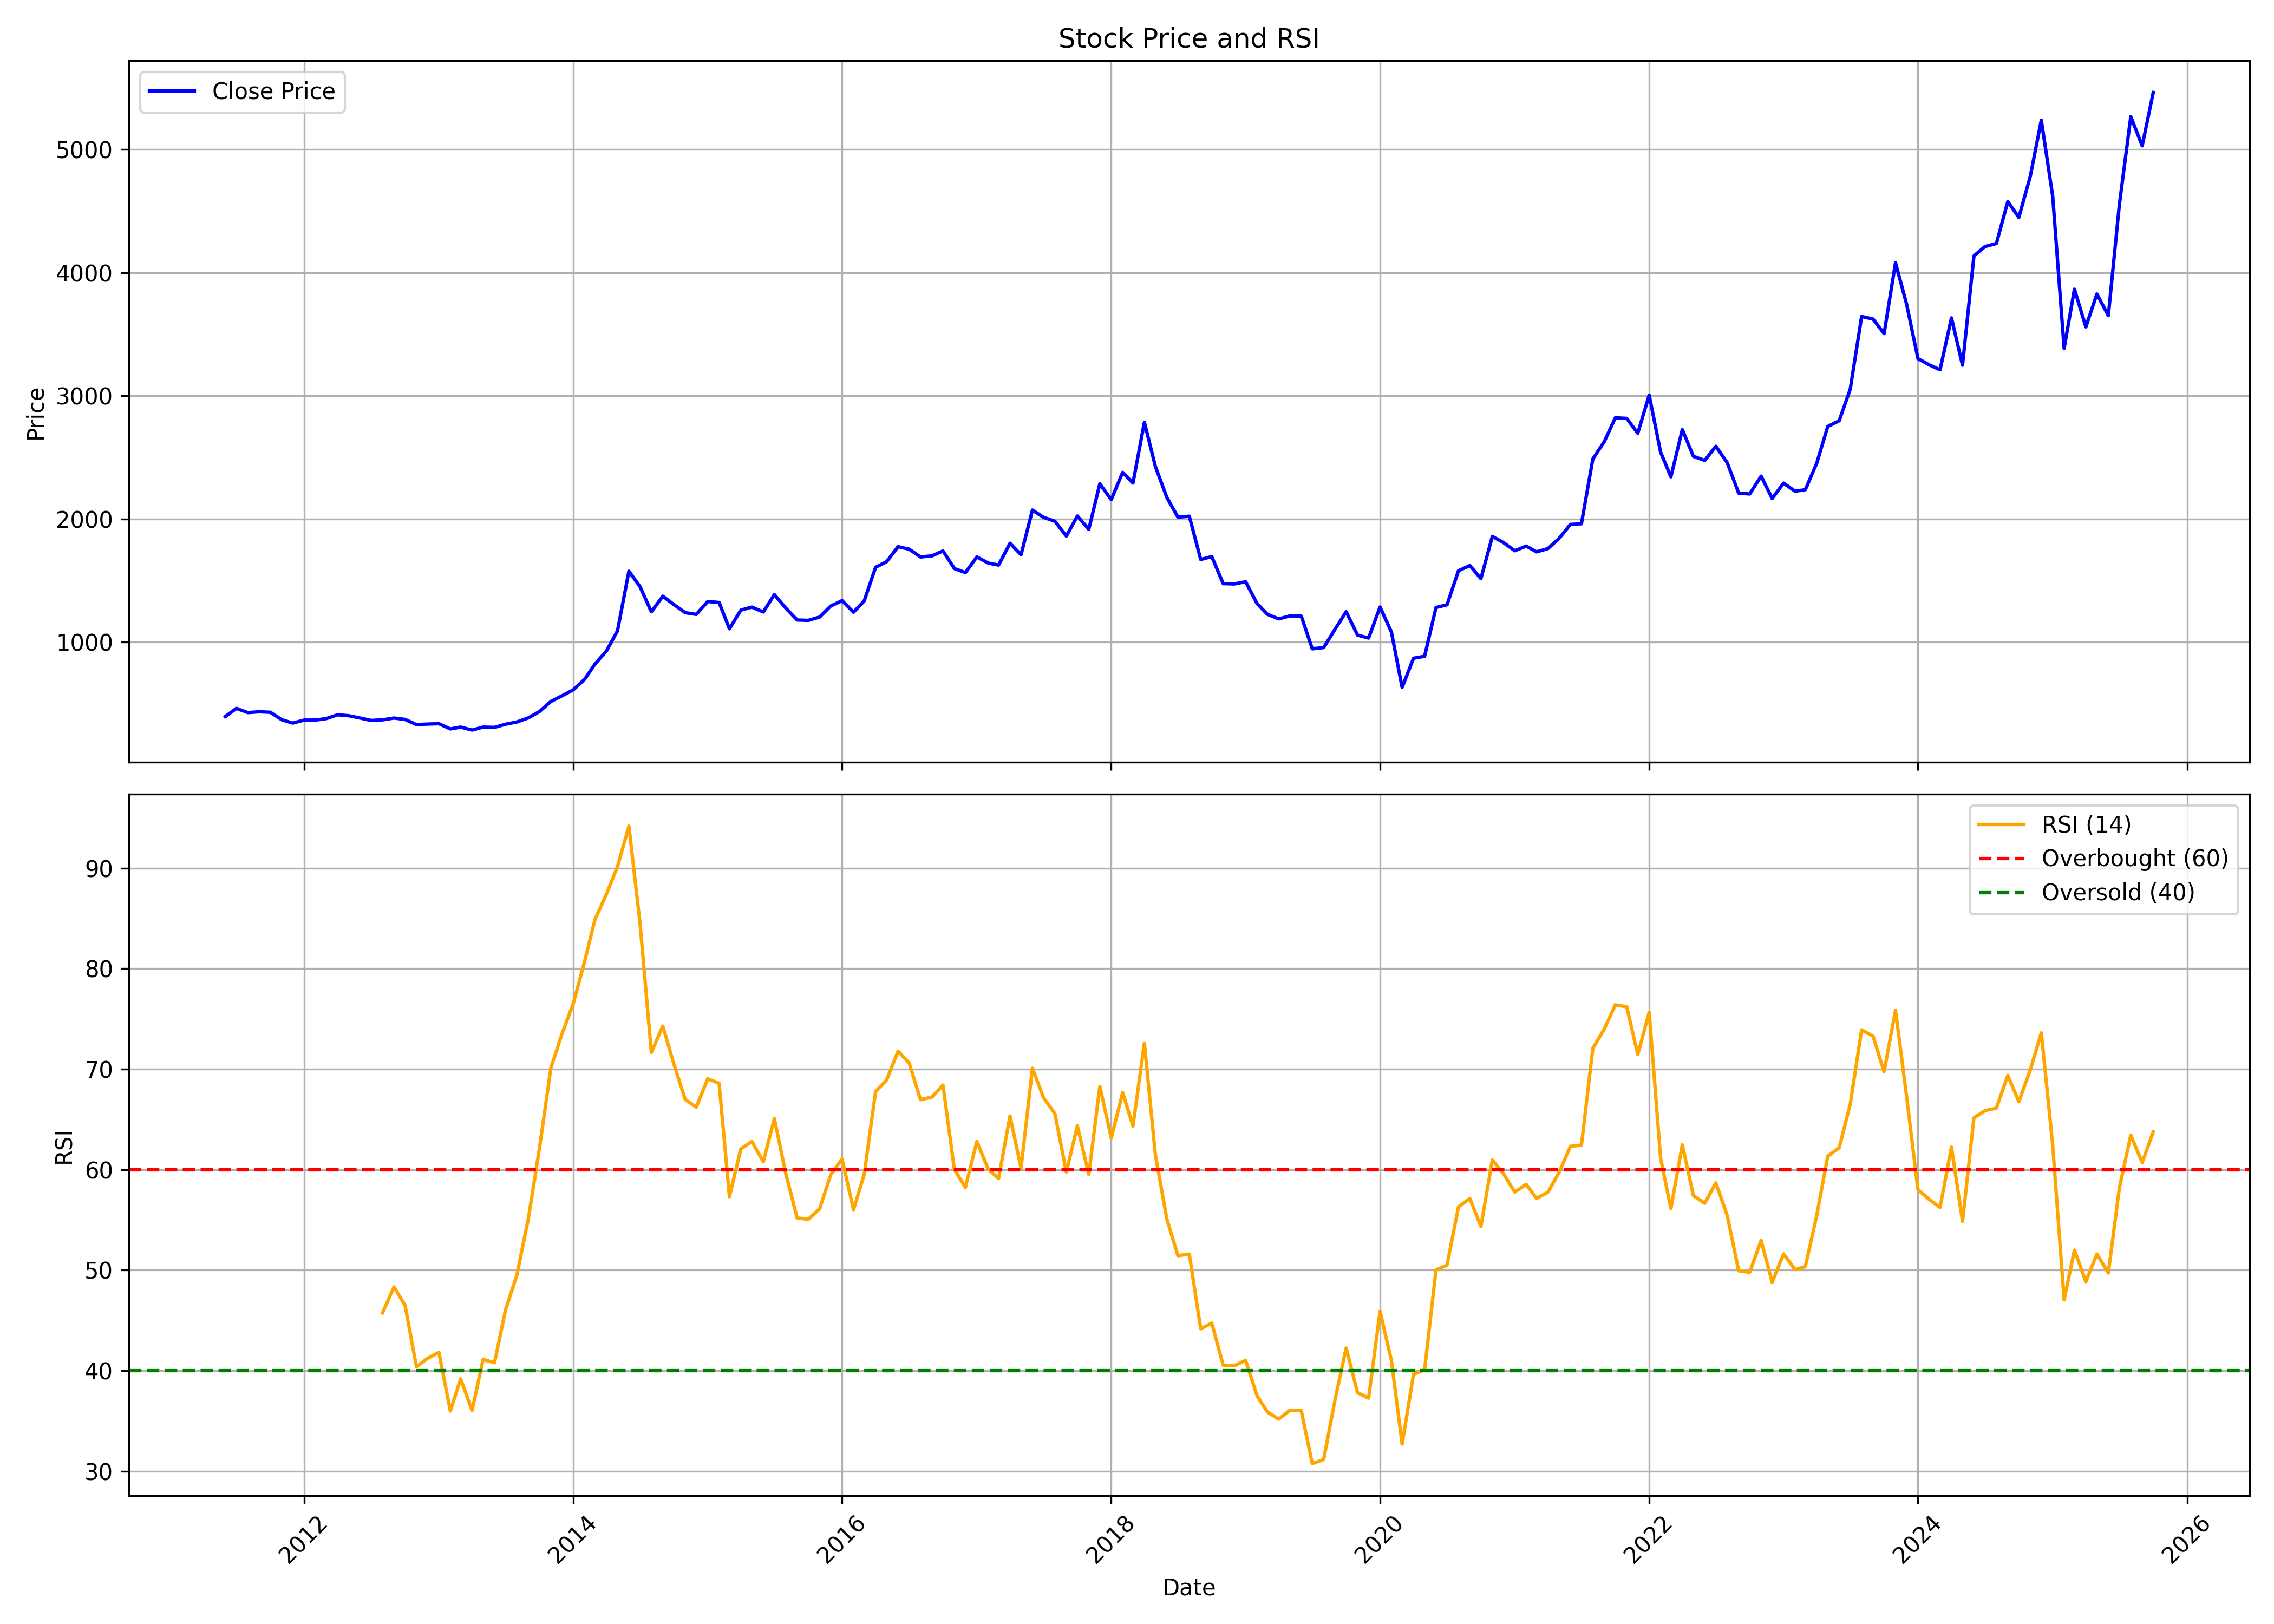

The data file committed next to this chart (first rows):
, date, symbol, open, high, low, close, volume, rsi
0, 2011-06-01, VSTTILLERS, 401.2, 409.5, 384.7, 397.1, 8546, 
1, 2011-07-01, VSTTILLERS, 388.8, 479.8, 388.8, 463.3, 117468, 
2, 2011-08-01, VSTTILLERS, 463.3, 474, 379.7, 428.9, 44350, 
3, 2011-09-01, VSTTILLERS, 436.1, 458.4, 412.2, 435.7, 19862, 
4, 2011-10-01, VSTTILLERS, 441.6, 462.6, 412.1, 431.8, 48128, 
5, 2011-11-01, VSTTILLERS, 442.6, 444.1, 363.3, 371.4, 30711, 
6, 2011-12-01, VSTTILLERS, 370.3, 386.9, 337.3, 344, 25964, 
7, 2012-01-01, VSTTILLERS, 359, 382.7, 346.1, 368.1, 29529, 
8, 2012-02-01, VSTTILLERS, 369.1, 386.9, 347.6, 368.5, 101958, 
9, 2012-03-01, VSTTILLERS, 378.2, 415.3, 353.3, 380.3, 39941, 
10, 2012-04-01, VSTTILLERS, 384.4, 478.9, 372.3, 411.2, 232935, 
11, 2012-05-01, VSTTILLERS, 410.4, 435.7, 354.1, 403.6, 40232, 
12, 2012-06-01, VSTTILLERS, 403.7, 449.7, 379.4, 384.9, 62979, 
13, 2012-07-01, VSTTILLERS, 385, 406.2, 361.7, 365.3, 29423, 
14, 2012-08-01, VSTTILLERS, 374.3, 437.4, 344, 370.2, 74041, 45.76
15, 2012-09-01, VSTTILLERS, 382.1, 398.5, 373.6, 384.9, 60235, 48.34
16, 2012-10-01, VSTTILLERS, 386.4, 451.7, 371, 373.6, 251293, 46.5
17, 2012-11-01, VSTTILLERS, 369.9, 390.7, 299.4, 331.6, 137242, 40.39
18, 2012-12-01, VSTTILLERS, 330.6, 352.1, 330.6, 335.8, 100120, 41.22
19, 2013-01-01, VSTTILLERS, 339.2, 364.5, 328.1, 338.7, 63873, 41.83
20, 2013-02-01, VSTTILLERS, 337.5, 362.4, 292.9, 296.4, 168239, 35.99
21, 2013-03-01, VSTTILLERS, 293.7, 336.2, 283.4, 311.2, 101806, 39.19
22, 2013-04-01, VSTTILLERS, 313.4, 331.9, 284.8, 287.1, 76973, 36.04
23, 2013-05-01, VSTTILLERS, 287.1, 321.2, 286.3, 311.1, 67327, 41.12
24, 2013-06-01, VSTTILLERS, 316, 369.3, 302.3, 308.8, 128941, 40.79
25, 2013-07-01, VSTTILLERS, 309.1, 355.3, 307.8, 334.6, 168800, 46.07
26, 2013-08-01, VSTTILLERS, 334.9, 376.7, 310, 353.1, 186926, 49.56
27, 2013-09-01, VSTTILLERS, 361.3, 390.6, 360.8, 386.3, 82449, 55.15
28, 2013-10-01, VSTTILLERS, 382.9, 450.6, 382.9, 437.4, 231622, 62.11
29, 2013-11-01, VSTTILLERS, 449.4, 561.4, 434.8, 519.1, 415937, 70.1
30, 2013-12-01, VSTTILLERS, 520, 613.8, 520, 565, 280525, 73.49
31, 2014-01-01, VSTTILLERS, 563.3, 653, 563.3, 613.8, 252484, 76.53
32, 2014-02-01, VSTTILLERS, 616, 755.4, 602.8, 700.4, 523549, 80.75
33, 2014-03-01, VSTTILLERS, 712.9, 833.4, 698.5, 823.6, 279235, 84.91
34, 2014-04-01, VSTTILLERS, 818.5, 1009, 793.9, 928.8, 316982, 87.41
35, 2014-05-01, VSTTILLERS, 928.8, 1143, 862.7, 1093, 284466, 90.15
36, 2014-06-01, VSTTILLERS, 1110, 1641, 1104, 1577, 387244, 94.18
37, 2014-07-01, VSTTILLERS, 1540, 1721, 1390, 1452, 133761, 84.59
38, 2014-08-01, VSTTILLERS, 1450, 1496, 1199, 1247, 101578, 71.66
39, 2014-09-01, VSTTILLERS, 1261, 1688, 1261, 1374, 150952, 74.28
40, 2014-10-01, VSTTILLERS, 1377, 1483, 1155, 1306, 215223, 70.53
41, 2014-11-01, VSTTILLERS, 1323, 1341, 1201, 1240, 157648, 66.97
42, 2014-12-01, VSTTILLERS, 1252, 1287, 987.8, 1226, 368361, 66.22
43, 2015-01-01, VSTTILLERS, 1241, 1419, 1202, 1331, 117695, 69.04
44, 2015-02-01, VSTTILLERS, 1315, 1392, 1261, 1323, 82680, 68.59
45, 2015-03-01, VSTTILLERS, 1325, 1428, 1079, 1109, 111668, 57.3
46, 2015-04-01, VSTTILLERS, 1093, 1332, 1093, 1261, 111643, 62.07
47, 2015-05-01, VSTTILLERS, 1261, 1310, 1244, 1286, 36660, 62.8
48, 2015-06-01, VSTTILLERS, 1286, 1330, 1180, 1246, 75673, 60.78
49, 2015-07-01, VSTTILLERS, 1257, 1481, 1245, 1387, 167855, 65.09
50, 2015-08-01, VSTTILLERS, 1386, 1421, 1204, 1277, 154517, 59.6
51, 2015-09-01, VSTTILLERS, 1258, 1318, 1153, 1181, 32162, 55.2
52, 2015-10-01, VSTTILLERS, 1189, 1336, 1135, 1178, 83479, 55.06
53, 2015-11-01, VSTTILLERS, 1181, 1260, 1149, 1205, 17636, 56.11
54, 2015-12-01, VSTTILLERS, 1193, 1323, 1157, 1294, 44970, 59.48
55, 2016-01-01, VSTTILLERS, 1263, 1434, 1171, 1338, 79893, 61.06
56, 2016-02-01, VSTTILLERS, 1338, 1372, 1162, 1244, 93585, 56.02
57, 2016-03-01, VSTTILLERS, 1272, 1390, 1239, 1335, 46015, 59.52
58, 2016-04-01, VSTTILLERS, 1377, 1676, 1339, 1608, 150885, 67.77
59, 2016-05-01, VSTTILLERS, 1608, 1747, 1585, 1654, 85626, 68.92
... 113 more rows
